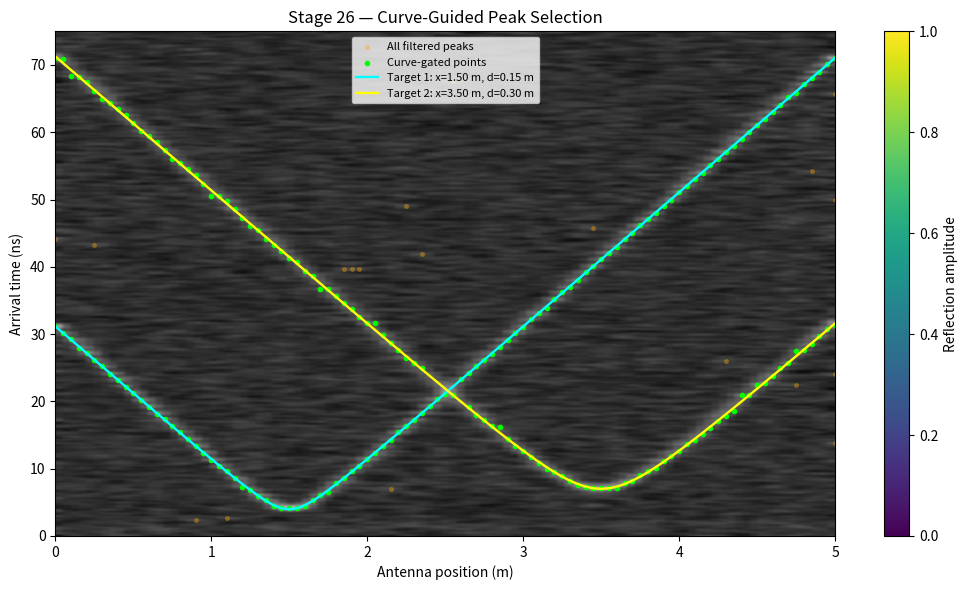
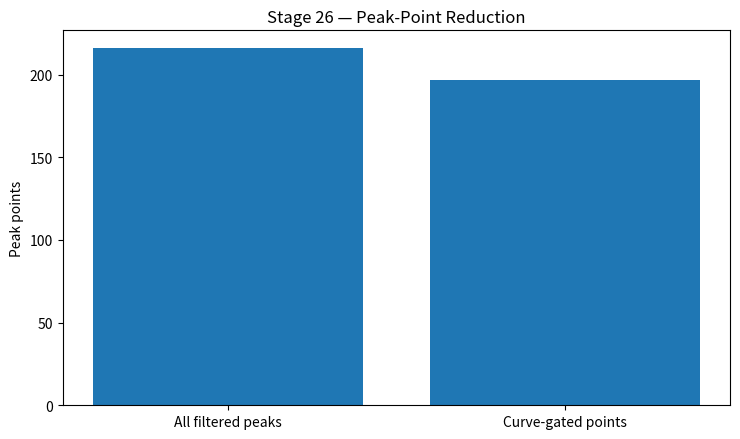

Source code (Python) for these figures, in order:
"""
Stage 26: Gaussian filtering + target-curve-guided peak selection
Synthetic educational GPR model only — not measured radar data.

This stage compares:
1) all local peaks after Gaussian filtering
2) peak points that lie near either fitted travel-time curve
3) target curves refitted using only gated points

IMPORTANT: the target gates are initialized from approximate target geometry.
This demonstrates clutter rejection, not blind unknown-target discovery.
"""

import numpy as np
import matplotlib.pyplot as plt
from scipy.ndimage import gaussian_filter
from scipy.signal import find_peaks
from scipy.optimize import least_squares

RNG_SEED = 26
NOISE_STD = 0.08
C0 = 3.0e8
EPS_R = 9.0
VELOCITY = C0 / np.sqrt(EPS_R)
FS = 10e9
DT = 1 / FS
T_WINDOW = 75e-9
N_TIME = int(round(T_WINDOW * FS))
TIME = np.arange(N_TIME) * DT
TIME_NS = TIME * 1e9
SYSTEM_DELAY_NS = 1.0
X_POSITIONS = np.linspace(0.0, 5.0, 101)
TARGETS = [
    {"x": 1.5, "depth": 0.15, "amplitude": 0.40, "sigma_ns": 0.28},
    {"x": 3.5, "depth": 0.30, "amplitude": 0.30, "sigma_ns": 0.38},
]

def make_trace(x):
    trace = np.zeros(N_TIME)
    for target in TARGETS:
        dx = x - target["x"]
        path = np.sqrt(target["depth"]**2 + dx**2)
        arrival = SYSTEM_DELAY_NS * 1e-9 + 2 * path / VELOCITY
        sigma = target["sigma_ns"] * 1e-9
        trace += target["amplitude"] * np.exp(-0.5 * ((TIME-arrival)/sigma)**2)
    trace += 0.025 * np.exp(-TIME/3e-9) * np.sin(2*np.pi*180e6*TIME)
    return trace

def travel_time_ns(x, x0, depth):
    return SYSTEM_DELAY_NS + 2*np.sqrt(depth**2 + (x-x0)**2)/VELOCITY*1e9

def get_peaks(scan, height=0.06, prominence=0.04):
    points = []
    for ix, x in enumerate(X_POSITIONS):
        peaks, _ = find_peaks(scan[ix], height=height, prominence=prominence, distance=50)
        for p in peaks:
            if TIME_NS[p] > SYSTEM_DELAY_NS + 0.5:
                points.append([x, TIME_NS[p], scan[ix, p]])
    return np.asarray(points, dtype=float).reshape(-1, 3)

def fit_curve(points, seed_x, seed_depth, gate_ns=3.5):
    if len(points) < 5:
        return None
    pred = travel_time_ns(points[:, 0], seed_x, seed_depth)
    candidates = points[np.abs(points[:, 1] - pred) < gate_ns]
    if len(candidates) < 5:
        return None

    def residual(params):
        return travel_time_ns(candidates[:, 0], params[0], params[1]) - candidates[:, 1]

    result = least_squares(
        residual, [seed_x, seed_depth],
        bounds=([0.0, 0.02], [5.0, 1.0]),
        loss="soft_l1", f_scale=0.5, max_nfev=5000
    )
    x_est, depth_est = result.x
    rmse = float(np.sqrt(np.mean(residual(result.x)**2)))
    return {"x": float(x_est), "depth": float(depth_est), "rmse": rmse,
            "points": candidates, "n": len(candidates)}

# Create clean/noisy/filtered scans.
clean = np.vstack([make_trace(x) for x in X_POSITIONS])
rng = np.random.default_rng(RNG_SEED)
noisy = clean + rng.normal(0, NOISE_STD, size=clean.shape)
filtered = gaussian_filter(noisy, sigma=(1.0, 1.5), mode="nearest")

all_peaks = get_peaks(filtered)
seeds = [(1.5, 0.15), (3.5, 0.30)]
fits = []
gated_points = []
for seed_x, seed_depth in seeds:
    fit = fit_curve(all_peaks, seed_x, seed_depth)
    fits.append(fit)
    if fit is not None:
        gated_points.append(fit["points"])

if gated_points:
    gated = np.vstack(gated_points)
    # Deduplicate points if any detection was assigned to both tracks.
    gated = np.unique(gated, axis=0)
else:
    gated = np.empty((0, 3))

print("===== STAGE 26: CURVE-GUIDED PEAK SELECTION =====")
print(f"Noise standard deviation: {NOISE_STD:.3f}")
print(f"Peaks after Gaussian filtering: {len(all_peaks)}")
print(f"Peak points retained by target-curve gates: {len(gated)}")
if len(all_peaks):
    print(f"Reduction in peak points: {(1-len(gated)/len(all_peaks))*100:.1f}%")
print("\nFitted target estimates:")
for i, fit in enumerate(fits, 1):
    if fit is None:
        print(f"Target {i}: fit failed; widen the gate or adjust peak threshold.")
    else:
        t = TARGETS[i-1]
        print(f"Target {i}: x_est={fit['x']:.3f} m (reference {t['x']:.3f} m), "
              f"depth_est={fit['depth']:.3f} m (reference {t['depth']:.3f} m), "
              f"RMSE={fit['rmse']:.3f} ns, points={fit['n']}")
print("\nCaution: target-like initial guesses are used, so this is not blind localization.")
print("Synthetic model only — not measured radar data.")

# B-scan with selected points overlaid.
plt.figure(figsize=(10.5, 6))
plt.imshow(filtered.T, aspect="auto", origin="lower",
           extent=[X_POSITIONS[0], X_POSITIONS[-1], TIME_NS[0], TIME_NS[-1]],
           cmap="gray", vmin=-0.10, vmax=0.45)
if len(all_peaks):
    plt.scatter(all_peaks[:, 0], all_peaks[:, 1], s=7, c="orange",
                alpha=0.30, label="All filtered peaks")
if len(gated):
    plt.scatter(gated[:, 0], gated[:, 1], s=9, c="lime",
                label="Curve-gated points")
x_curve = np.linspace(0, 5, 501)
line_colors = ["cyan", "yellow"]
for i, fit in enumerate(fits):
    if fit is not None:
        plt.plot(x_curve, travel_time_ns(x_curve, fit["x"], fit["depth"]),
                 color=line_colors[i], linewidth=1.7,
                 label=f"Target {i+1}: x={fit['x']:.2f} m, d={fit['depth']:.2f} m")
plt.ylim(0, 75)
plt.xlabel("Antenna position (m)")
plt.ylabel("Arrival time (ns)")
plt.title("Stage 26 — Curve-Guided Peak Selection")
plt.colorbar(label="Reflection amplitude")
plt.legend(loc="upper center", fontsize=8)
plt.tight_layout()
plt.savefig("stage26_curve_guided_bscan.png", dpi=160)
plt.show()

# Count comparison plot.
plt.figure(figsize=(7.5, 4.5))
plt.bar(["All filtered peaks", "Curve-gated points"], [len(all_peaks), len(gated)])
plt.ylabel("Peak points")
plt.title("Stage 26 — Peak-Point Reduction")
plt.tight_layout()
plt.savefig("stage26_peak_reduction.png", dpi=160)
plt.show()

# CSV output
np.savetxt("stage26_all_filtered_peaks.csv", all_peaks, delimiter=",",
           header="antenna_x_m,peak_time_ns,peak_amplitude", comments="")
np.savetxt("stage26_curve_gated_peaks.csv", gated, delimiter=",",
           header="antenna_x_m,peak_time_ns,peak_amplitude", comments="")
with open("stage26_target_estimates.csv", "w", encoding="utf-8") as f:
    f.write("target,x_est_m,depth_est_m,fit_rmse_ns,points_used\n")
    for i, fit in enumerate(fits, 1):
        if fit is None:
            f.write(f"{i},nan,nan,nan,0\n")
        else:
            f.write(f"{i},{fit['x']},{fit['depth']},{fit['rmse']},{fit['n']}\n")

print("\nSaved:")
print("  stage26_curve_guided_bscan.png")
print("  stage26_peak_reduction.png")
print("  stage26_all_filtered_peaks.csv")
print("  stage26_curve_gated_peaks.csv")
print("  stage26_target_estimates.csv")
